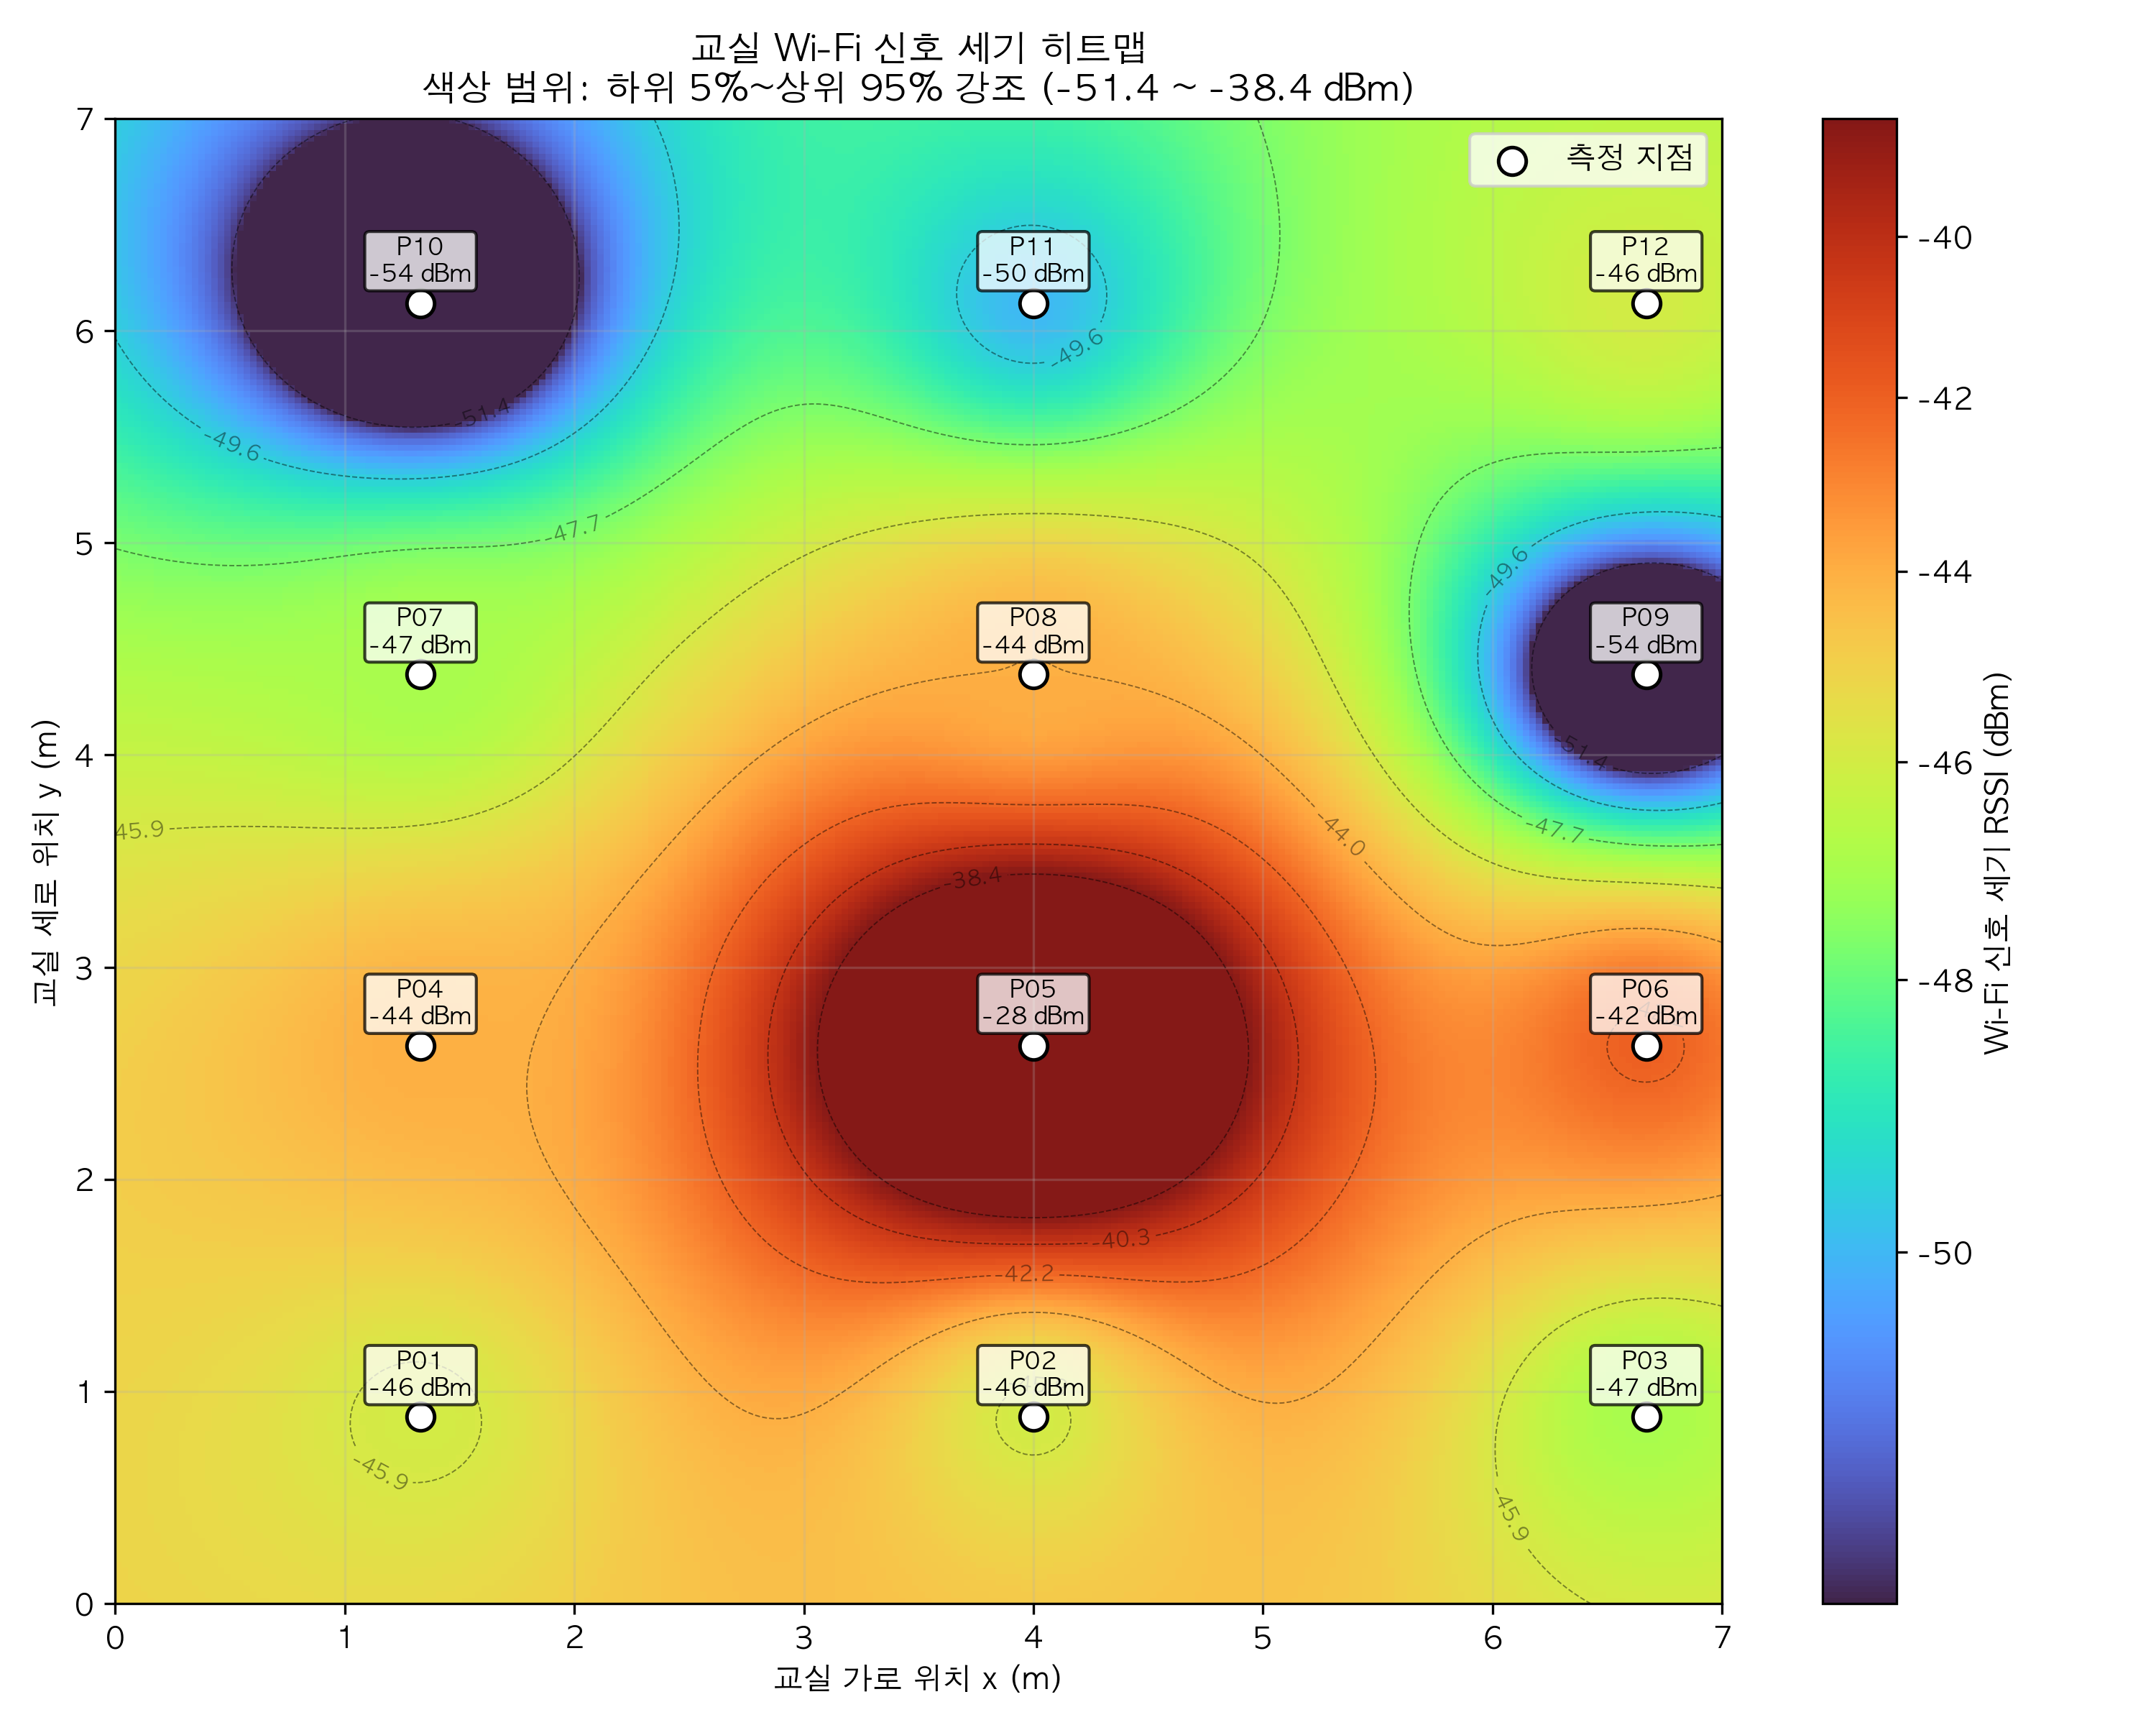

Values plotted in this chart, from the file beside it:
point, x_m, y_m, rssi_dbm, note
P01, 1.33, 0.88, -46, 앞줄 왼쪽
P02, 4.0, 0.88, -46, 앞줄 중앙
P03, 6.67, 0.88, -47, 앞줄 오른쪽
P04, 1.33, 2.63, -44, 앞중간줄 왼쪽
P05, 4.0, 2.63, -28, 앞중간줄 중앙
P06, 6.67, 2.63, -42, 앞중간줄 오른쪽
P07, 1.33, 4.38, -47, 뒷중간줄 왼쪽
P08, 4.0, 4.38, -44, 뒷중간줄 중앙
P09, 6.67, 4.38, -54, 뒷중간줄 오른쪽
P10, 1.33, 6.13, -54, 뒷줄 왼쪽
P11, 4.0, 6.13, -50, 뒷줄 중앙
P12, 6.67, 6.13, -46, 뒷줄 오른쪽
